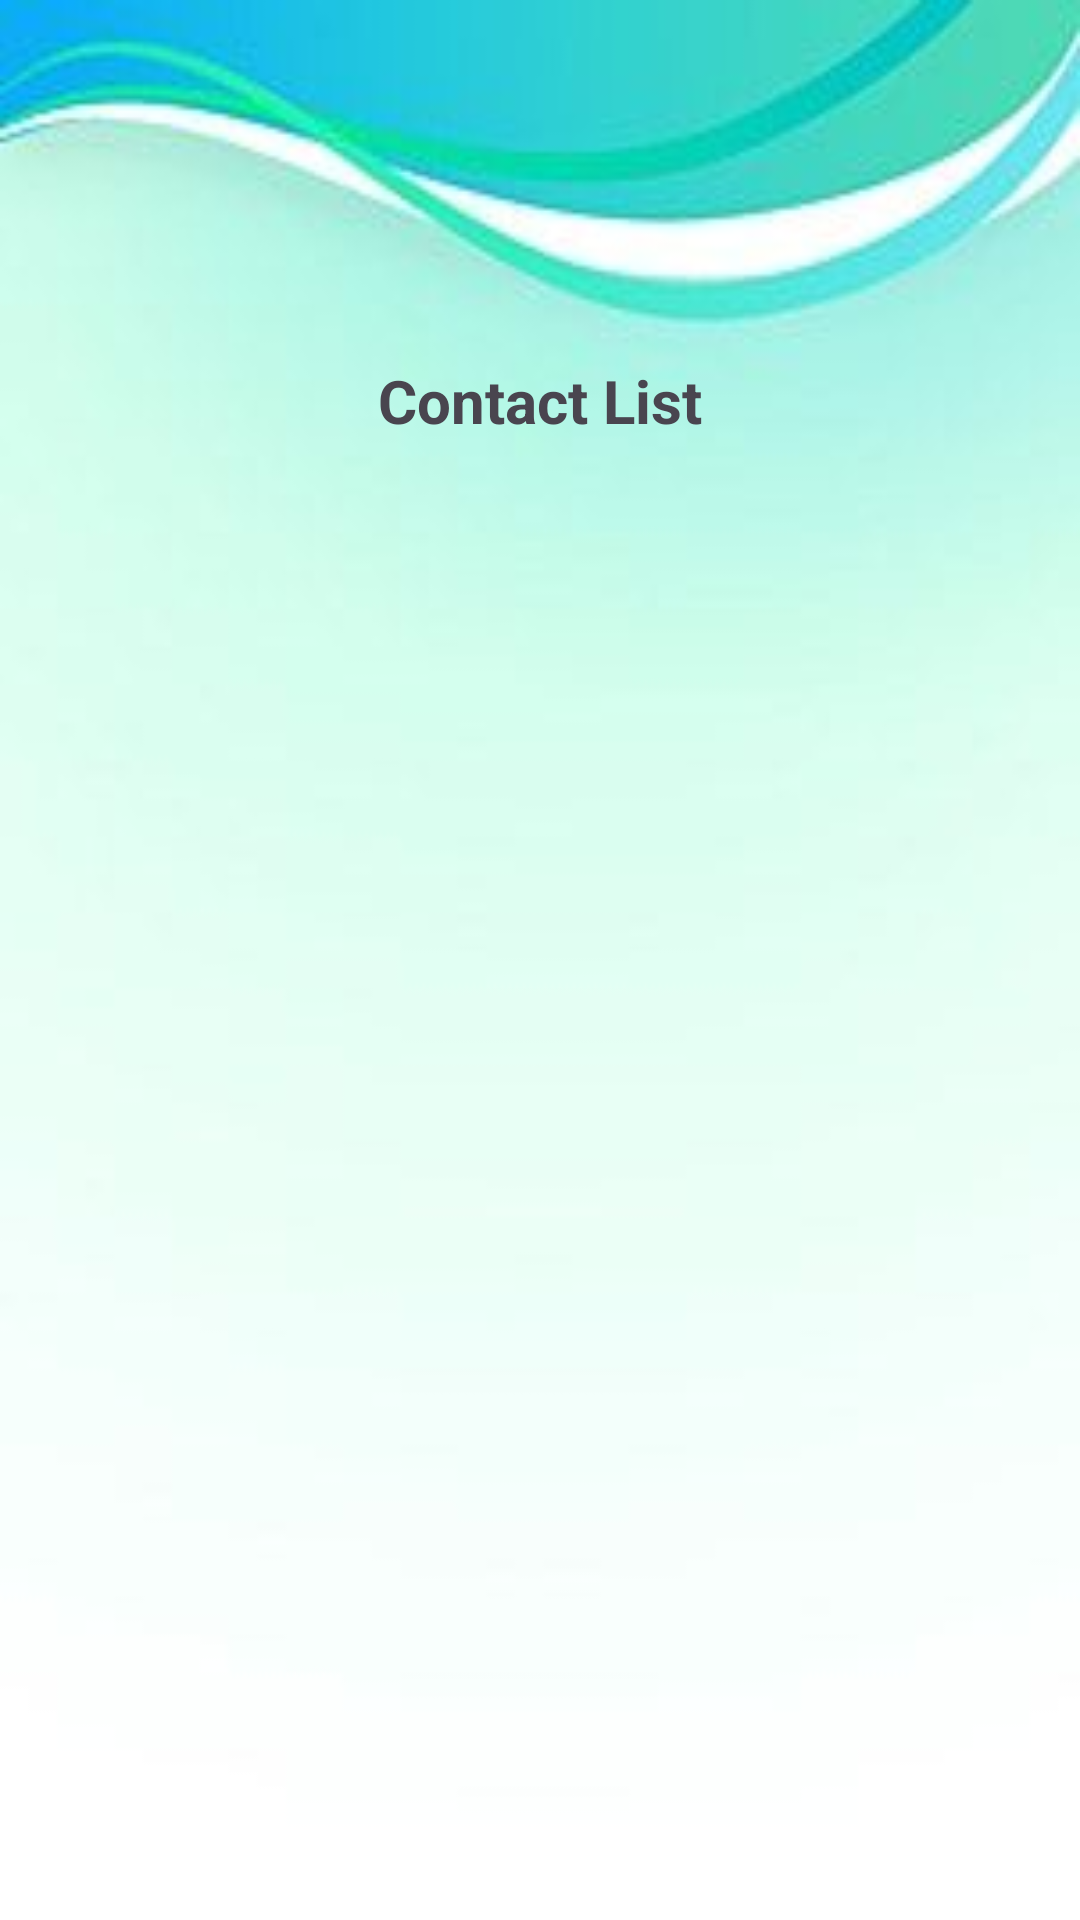

Android layout source for this screen:
<!-- AndroidManifest.xml: application theme Theme.Project1CMS -->
<!-- res/layout/activity_view_contact.xml -->
<?xml version="1.0" encoding="utf-8"?>
<LinearLayout xmlns:android="http://schemas.android.com/apk/res/android"
    android:layout_width="match_parent"
    android:layout_height="match_parent"
    android:background="@drawable/background"
    android:orientation="vertical"
    android:padding="10dp">

    <TextView
        android:layout_width="match_parent"
        android:layout_height="wrap_content"
        android:text="Contact List"
        android:layout_marginTop="100dp"
        android:textSize="20sp"
        android:textStyle="bold"
        android:gravity="center"
        android:padding="10dp" />

    <androidx.recyclerview.widget.RecyclerView
        android:id="@+id/recyclerView"
        android:layout_width="match_parent"
        android:layout_height="match_parent" />

</LinearLayout>
<!-- resources referenced by this layout -->
<resources>
  <!-- drawable background: jpg bitmap (drawable, 5447 bytes) -->
  <style name="Theme.Project1CMS" parent="Base.Theme.Project1CMS" />
  <style name="Base.Theme.Project1CMS" parent="Theme.Material3.DayNight.NoActionBar">
          
          
      </style>
</resources>
